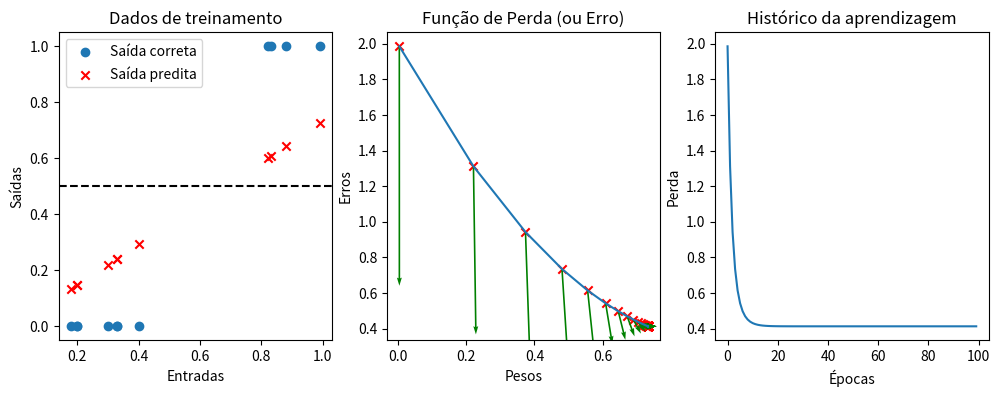

Write the Python code that produced this figure.
# Exemplo de uma rede neural artificial MÍNIMA
# Autor: Hemerson Pistori e VOCÊ AQUI !!!
# Implementa uma "rede" com um único neurônio, uma única entrada e
# uma única saída.




import numpy as np # Importa a biblioteca que contém funções matemáticas
import random # Importa a biblioteca que contém funções aleatórias
import matplotlib.pyplot as plt # Importa a biblioteca que contém funções para plotar gráficos

EPOCAS=100  # Define total de vezes que IA vai passar por todos os exemplo de treinamento
LIMIAR_DECISAO=0.5   # Define o limiar para dar uma resposta "True" ou "False" a partir da saída do neurônio
PESO_INICIAL=[random.uniform(0, 1)]   # Valor inicial do único peso da rede, número aleatório entre 0 e 1
TAXA_APRENDIZAGEM=0.01  # Define a taxa de aprendizagem da rede

erros=[] ## Armazena os erros durante o treinamento para plotar o gráfico
pesos=[] ## Armazena os pesos durante o treinamento para plotar o gráfico
gradientes=[] ## Armazena os gradientes durante o treinamento para plotar o gráfico





# Função que treina a IA (aqui é onde ocorre o aprendizado) 
#
# Rede: vetor com os pesos da rede
# Entradas: vetor com os dados de entrada
# Saidas_corretas: vetor com as saídas corretas para cada entrada
def treina(rede, entradas, saidas_corretas):

    # Para cada época, calcula a saída do neurônio e atualiza os pesos
    for i in range(EPOCAS):

        # Calcula a saída do neurônio para cada entrada
        saidas_IA = np.dot(entradas,rede)

        # Calcula o erro quadrático médio (que é a função de perda - loss - escolhida)
        erro=0.5*np.sum((saidas_corretas - saidas_IA)**2)

        # Calcula o gradiente da função de perda
        gradiente=np.sum((saidas_corretas - saidas_IA)*-entradas)

        # Armazena os valores para plotar o gráfico
        erros.append(erro)
        pesos.append(rede)
        gradientes.append(gradiente)

        # Imprime os valores para acompanhar o treinamento
        print('Época:',i,' Peso:',rede,'Erro:',erro, 'Gradiente',gradiente)

        # Atualize os pesos do neurônio (aqui é a chave do aprendizado)
        # Usando a descida de gradiente
        rede = rede - TAXA_APRENDIZAGEM*gradiente

    # Retorna a saída final da rede após o treinamento
    return saidas_IA





# Função que usa a IA já treinada
def testa(rede, entrada):

    # Calcule a saída da rede para uma única entrada
    saida=np.dot(entrada,rede)

    # Retorna a saída e um valor True ou False a partir do limiar de decisão
    return saida,np.dot(entrada,rede)>LIMIAR_DECISAO




# Cria a rede com um neurônio artificial com uma única entrada
# Por isso, tem apenas um peso
rede = np.array(PESO_INICIAL)   



# Define os dados de treinamento para ensinar a rede a identificar números maiores que 0.8) 
entradas = np.array([[0.3],[0.88],[0.2],[0.18],[0.99],[0.83],[0.33],[0.4],[0.20],[0.33],[0.82]])
saidas = np.array(  [   0,     1,    0,     0,     1,     1,     0  ,  0  ,   0   ,  0   ,  1])



# Treina a rede 
saida_IA = treina(rede, entradas, saidas)



# Cria um conjunto de este com valores que não estavam no conjunto de treinamento
testes=[[0.15],[0.001],[0.1015],[0.95],[0.314],[0.43],[0.81],[0.232],[0.24],[0.1],[0.90]]



# Imprima a saída do neurônio para os dados de teste
for teste in testes:
    saida_continua,saida_discreta=testa(rede, teste)
    print(f'O número {teste} é maior que 0.8: {saida_discreta} (saida contínua = {saida_continua})')




# Cria 3 subplots lado a lado para mostrar os gráficos
fig, (ax1, ax2, ax3) = plt.subplots(1, 3, figsize=(12,4))


# O primeiro gráfico mostra os valores anotados do conjunto de treinamento (ground truth) 
# mostrados com quadrados azuis
# e os valores preditos mostrados com x vermelhos
ax1.scatter(entradas,saidas)
ax1.scatter(entradas,saida_IA,marker='x',color='red')
# Desenha uma linha horizontal no limiar de decisão
ax1.axhline(y=LIMIAR_DECISAO, color='black', linestyle='--')
ax1.legend(['Saída correta','Saída predita'])
ax1.set_xlabel('Entradas')
ax1.set_ylabel('Saídas')
ax1.set_title('Dados de treinamento')

# O segundo mostra a função de perde em relação aos pesos 
ax2.plot(pesos,erros)
ax2.scatter(pesos,erros,marker='x',color='red')
ax2.quiver(pesos,erros,pesos,gradientes,color='green')
ax2.set_xlabel('Pesos')
ax2.set_ylabel('Erros')
ax2.set_title('Função de Perda (ou Erro)')

# O terceiro mostra o erro em função das épocas
ax3.plot(erros)
ax3.set_xlabel('Épocas')
ax3.set_ylabel('Perda')
ax3.set_title('Histórico da aprendizagem')
plt.show()
